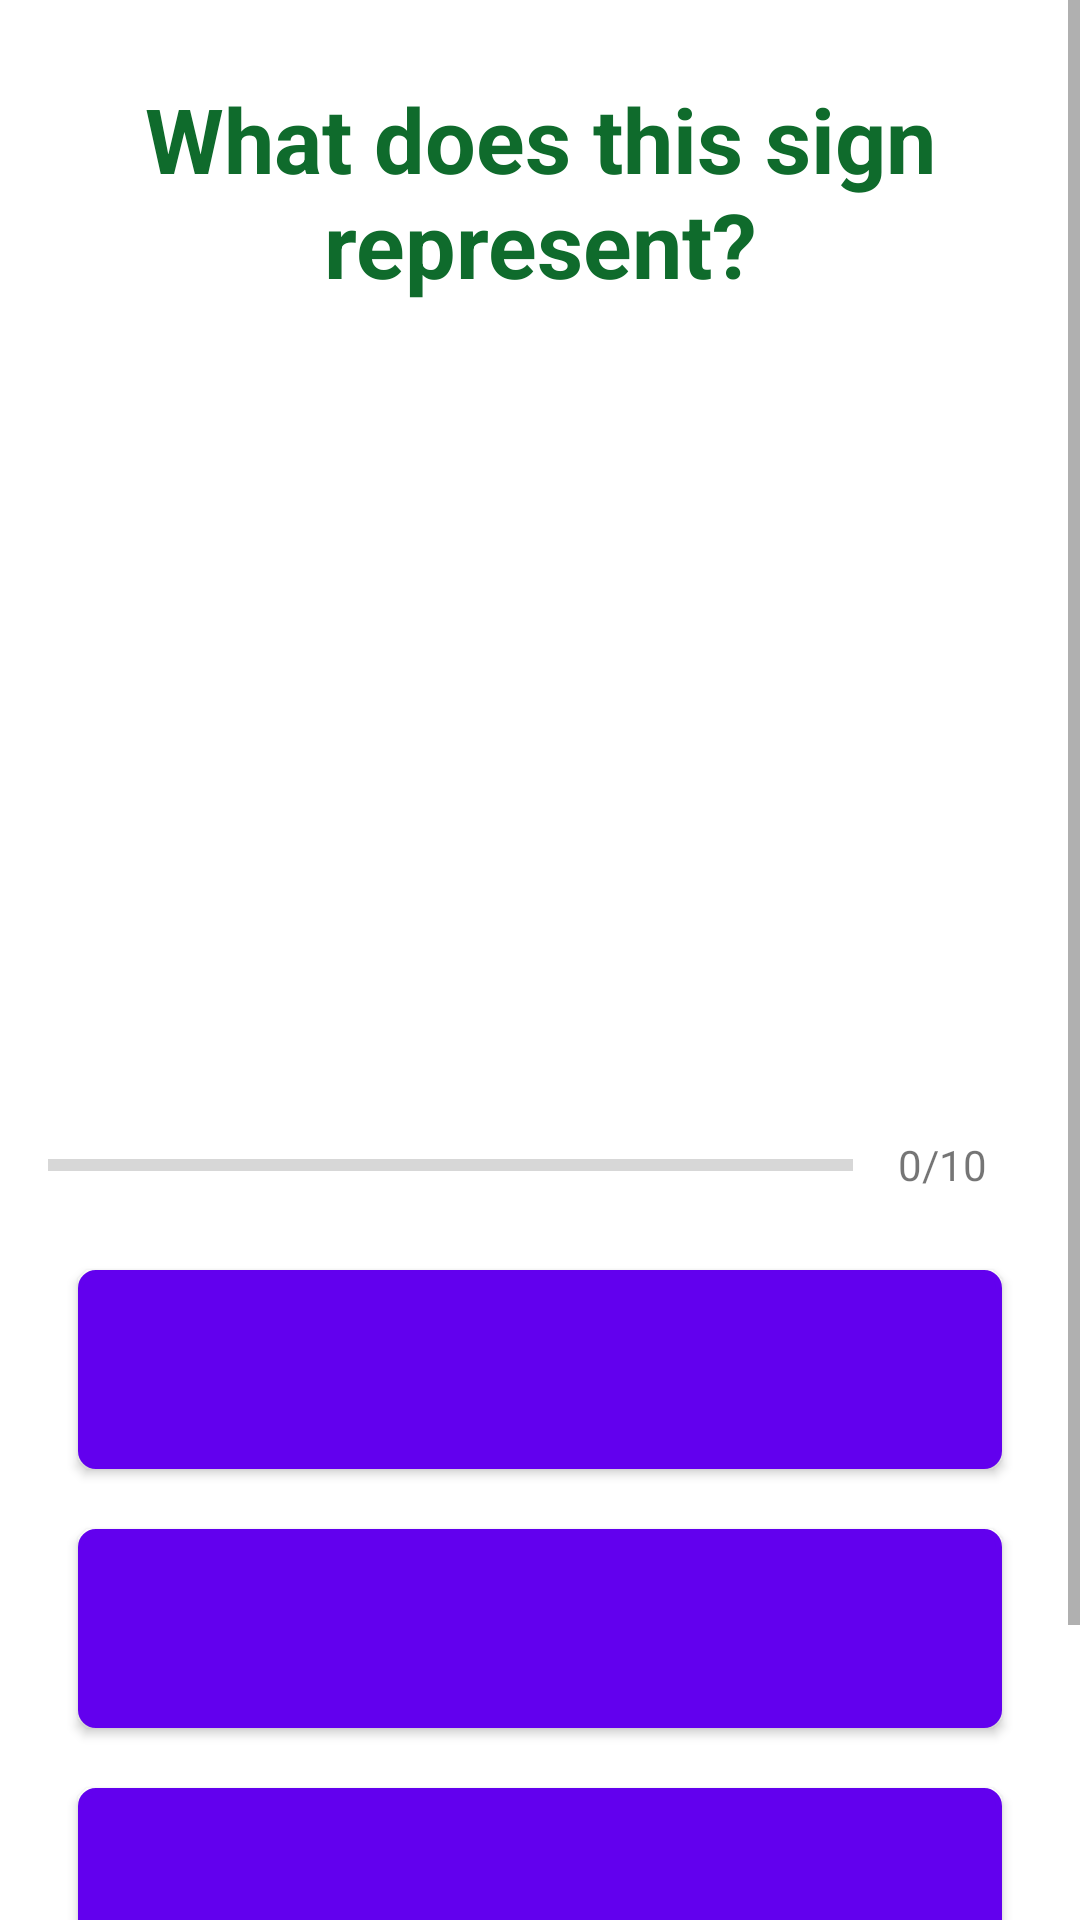

Write the Android layout XML for this screen, with the resource values it uses.
<!-- AndroidManifest.xml: application theme Theme.ASLBasics -->
<!-- res/layout/activity_quiz_questions.xml -->
<?xml version="1.0" encoding="utf-8"?>
<ScrollView
    xmlns:android="http://schemas.android.com/apk/res/android"
    xmlns:app="http://schemas.android.com/apk/res-auto"
    xmlns:tools="http://schemas.android.com/tools"
    android:layout_width="match_parent"
    android:layout_height="match_parent"
    android:gravity="center_vertical"
    android:orientation="vertical"
    tools:context="com.drawbytess.aslbasics.QuizQuestions"
    >

    <LinearLayout
        android:layout_width="match_parent"
        android:layout_height="match_parent"
        android:orientation="vertical"
        android:gravity="center"
        android:padding="16dp"
        >
    <TextView
        android:id="@+id/tv_question"
        android:layout_width="wrap_content"
        android:layout_height="wrap_content"
        android:text="What does this sign represent?"
        android:layout_margin="10dp"
        android:textColor="#0F6B2C"
        android:textSize="30sp"
        android:gravity="center"
        android:textStyle="bold"
        />

        <ImageView
            android:id="@+id/iv_sign"
            android:layout_width="200sp"
            android:layout_height="220sp"
            android:layout_marginTop="16dp"
            app:srcCompat="@drawable/ivl_a"
            />

    <LinearLayout
        android:layout_width="match_parent"
        android:layout_height="wrap_content"
        android:layout_marginTop="16dp"
        android:gravity="center_vertical"
        android:orientation="horizontal"
        >

        <ProgressBar
            android:id="@+id/progressBar"
            style="?android:attr/progressBarStyleHorizontal"
            android:layout_width="0dp"
            android:layout_height="wrap_content"
            android:layout_weight="1"
            android:max="10"
            android:minHeight="50dp"
            android:progress="0"
            android:indeterminate="false"
            />

        <TextView
            android:id="@+id/tv_progress"
            android:layout_width="wrap_content"
            android:layout_height="wrap_content"
            android:gravity="center"
            android:padding="15dp"
            android:textColorHint="#7A8089"
            android:textSize="14sp"
            android:text="0/10"
            />

    </LinearLayout>

    <Button
        android:id="@+id/tv_opt1"
        android:layout_width="match_parent"
        android:layout_height="wrap_content"
        android:layout_margin="10dp"
        android:background="@drawable/default_option_border_bg"
        android:gravity="center"
        android:padding="15dp"
        android:textColor="#7A8089"
        android:textSize="18sp"
        tools:text="Apple"
        />

    <Button
        android:id="@+id/tv_opt2"
        android:layout_width="match_parent"
        android:layout_height="wrap_content"
        android:layout_margin="10dp"
        android:background="@drawable/default_option_border_bg"
        android:gravity="center"
        android:padding="15dp"
        android:textColor="#7A8089"
        android:textSize="18sp"
        tools:text="Apple"
        />

    <Button
        android:id="@+id/tv_opt3"
        android:layout_width="match_parent"
        android:layout_height="wrap_content"
        android:layout_margin="10dp"
        android:background="@drawable/default_option_border_bg"
        android:gravity="center"
        android:padding="15dp"
        android:textColor="#7A8089"
        android:textSize="18sp"
        tools:text="Apple"
        />

    <Button
        android:id="@+id/btn_submit"
        android:layout_width="match_parent"
        android:layout_height="wrap_content"
        android:layout_margin="10dp"
        android:text="SUBMIT"
        android:backgroundTint="#10C048"
        android:textColor="@color/white"
        android:textStyle="bold"
        android:textSize="18sp"
        />

    </LinearLayout>

</ScrollView>
<!-- resources referenced by this layout -->
<resources>
  <color name="white">#FFFFFFFF</color>
  <!-- drawable default_option_border_bg (drawable) -->
  <?xml version="1.0" encoding="utf-8"?>
  <shape
      xmlns:android="http://schemas.android.com/apk/res/android"
      android:shape="rectangle"
      >
  
      <stroke
          android:width="2dp"
          android:color="#0B80A8"/>
  
      <solid
          android:color="@color/white"/>
  
      <corners
          android:radius="5dp"/>
  
  
  </shape>
  <style name="Theme.ASLBasics" parent="Theme.MaterialComponents.DayNight.DarkActionBar">
          
          <item name="colorPrimary">@color/purple_500</item>
          <item name="colorPrimaryVariant">@color/purple_700</item>
          <item name="colorOnPrimary">@color/white</item>
          
          <item name="colorSecondary">@color/teal_200</item>
          <item name="colorSecondaryVariant">@color/teal_700</item>
          <item name="colorOnSecondary">@color/black</item>
          
          <item name="android:statusBarColor" tools:targetApi="l">?attr/colorPrimaryVariant</item>
          
      </style>
  <color name="purple_500">#FF6200EE</color>
  <color name="purple_700">#FF3700B3</color>
  <color name="teal_200">#FF03DAC5</color>
  <color name="teal_700">#FF018786</color>
  <color name="black">#FF000000</color>
</resources>
